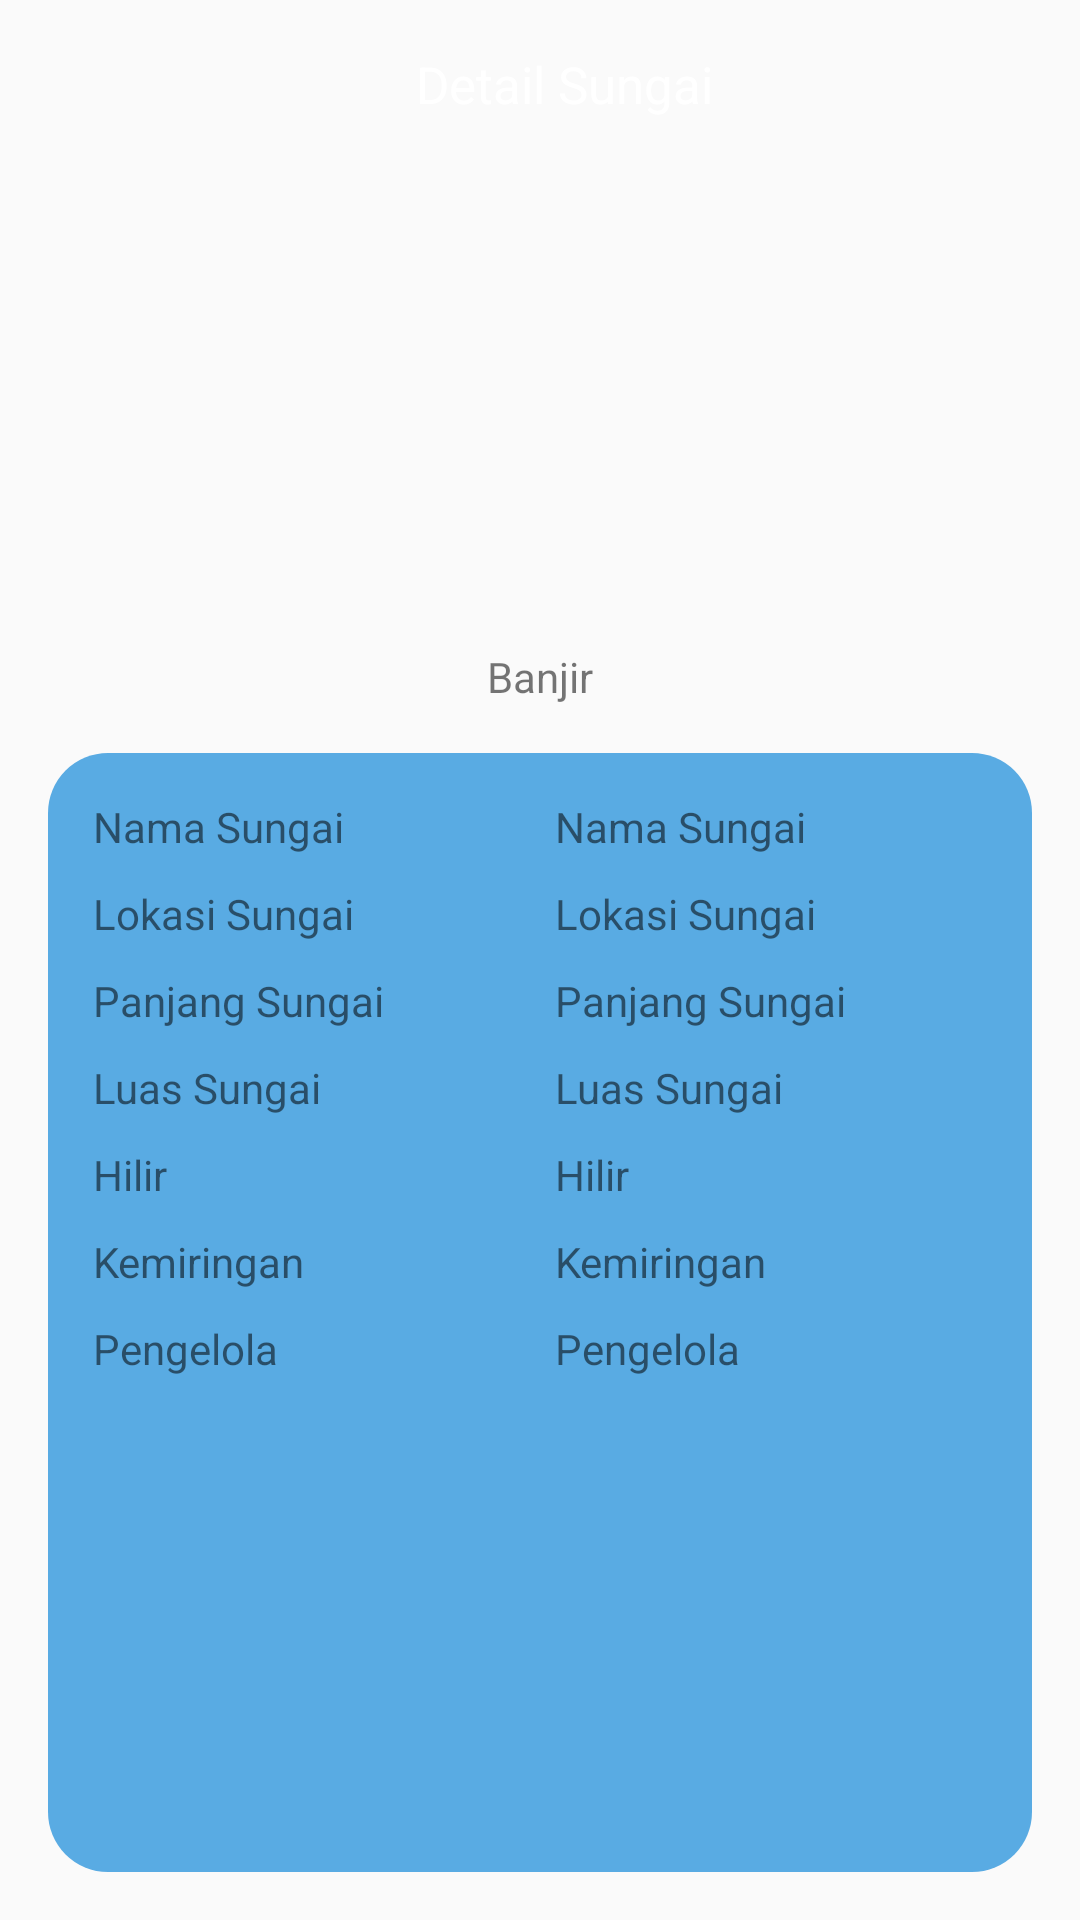

Produce the Android XML layout that renders to this screen, including the resource entries it uses.
<!-- AndroidManifest.xml: application theme AppTheme -->
<!-- res/layout/activity_detail_sungai.xml -->
<?xml version="1.0" encoding="utf-8"?>
<LinearLayout xmlns:android="http://schemas.android.com/apk/res/android"
    xmlns:app="http://schemas.android.com/apk/res-auto"
    xmlns:tools="http://schemas.android.com/tools"
    android:layout_width="match_parent"
    android:layout_height="match_parent"
    android:orientation="vertical"
    tools:context="com.example.annis.apps.DetailSungai">

    <android.support.v7.widget.Toolbar
        android:layout_width="match_parent"
        android:layout_height="wrap_content"
        android:id="@+id/toolbar1"        >
        <TextView
            android:layout_width="match_parent"
            android:layout_height="wrap_content"
            android:text="Detail Sungai"
            android:gravity="center"
            android:textColor="#FFFFFF"
            android:textSize="17dp"
            />

    </android.support.v7.widget.Toolbar>

    <ImageView
        android:layout_marginTop="10dp"
        android:padding="10dp"
        android:layout_width="150dp"
        android:layout_height="150dp"
        android:src="@drawable/ic_person_black_24dp"
        android:layout_gravity="center"
        android:id="@+id/Gambar"
        />
    <TextView
        android:layout_width="wrap_content"
        android:layout_height="wrap_content"
        android:text="Banjir"
        android:layout_gravity="center"
        />
    <LinearLayout
        android:layout_width="match_parent"
        android:layout_margin="16dp"
        android:background="@drawable/rounded"
        android:layout_height="match_parent"
        >
       <LinearLayout
           android:layout_width="wrap_content"
           android:layout_height="wrap_content"
           android:orientation="vertical"
           android:layout_weight="1"
           >
           <TextView
               android:layout_width="wrap_content"
               android:layout_height="wrap_content"
               android:padding="5dp"
               android:text="Nama Sungai" />
           <TextView
               android:layout_width="wrap_content"
               android:layout_height="wrap_content"
               android:padding="5dp"
               android:text="Lokasi Sungai"/>
           <TextView
               android:layout_width="wrap_content"
               android:layout_height="wrap_content"
               android:padding="5dp"
               android:text="Panjang Sungai"/>
           <TextView
               android:layout_width="wrap_content"
               android:layout_height="wrap_content"
               android:padding="5dp"
               android:text="Luas Sungai"/>
           <TextView
               android:layout_width="wrap_content"
               android:layout_height="wrap_content"
               android:padding="5dp"
               android:text="Hilir"
               />
           <TextView
               android:layout_width="wrap_content"
               android:layout_height="wrap_content"
               android:padding="5dp"
               android:text="Kemiringan"/>
           <TextView
               android:layout_width="wrap_content"
               android:layout_height="wrap_content"
               android:padding="5dp"
               android:text="Pengelola"/>
               />
       </LinearLayout>
        
        <LinearLayout
            android:layout_width="wrap_content"
            android:layout_height="wrap_content"
            android:layout_weight="1"
            android:orientation="vertical"
            >
            <TextView
                android:layout_width="wrap_content"
                android:layout_height="wrap_content"
                android:padding="5dp"
                android:text="Nama Sungai"
                android:id="@+id/NamaSungai"/>
            <TextView
                android:layout_width="wrap_content"
                android:layout_height="wrap_content"
                android:padding="5dp"
                android:text="Lokasi Sungai"
                android:id="@+id/LokasiSungai"
                />
            <TextView
                android:layout_width="wrap_content"
                android:layout_height="wrap_content"
                android:padding="5dp"
                android:text="Panjang Sungai"
                android:id="@+id/PanjangSungai"
                />
            <TextView
                android:layout_width="wrap_content"
                android:layout_height="wrap_content"
                android:padding="5dp"
                android:text="Luas Sungai"
                android:id="@+id/LuasSungai"
                />
            <TextView
                android:layout_width="wrap_content"
                android:layout_height="wrap_content"
                android:padding="5dp"
                android:text="Hilir"
                android:id="@+id/Hilir"
                />
            <TextView
                android:layout_width="wrap_content"
                android:layout_height="wrap_content"
                android:padding="5dp"
                android:text="Kemiringan"
                android:id="@+id/Kemiringan"
                />
            <TextView
                android:layout_width="wrap_content"
                android:layout_height="wrap_content"
                android:padding="5dp"
                android:id="@+id/Pengelola"
                android:text="Pengelola"/>

        </LinearLayout>
    </LinearLayout>

</LinearLayout>
<!-- resources referenced by this layout -->
<resources>
  <!-- drawable rounded (drawable) -->
  <?xml version="1.0" encoding="utf-8"?>
  <shape xmlns:android="http://schemas.android.com/apk/res/android"
      android:shape="rectangle">
      <solid android:color="#59ABE3" />
      <corners android:radius="20dp" />
      <padding
          android:bottom="10dp"
          android:top="10dp"
          android:left="10dp"
          android:right="10dp" />
  </shape>
  <style name="AppTheme" parent="Theme.AppCompat.Light.NoActionBar">
          
          <item name="colorPrimary">@color/colorPrimary</item>
          <item name="colorPrimaryDark">@color/colorPrimaryDark</item>
          <item name="colorAccent">@color/colorAccent</item>
      </style>
  <color name="colorPrimary">#515fbe</color>
  <color name="colorPrimaryDark">#303F9F</color>
  <color name="colorAccent">#FF4081</color>
</resources>
